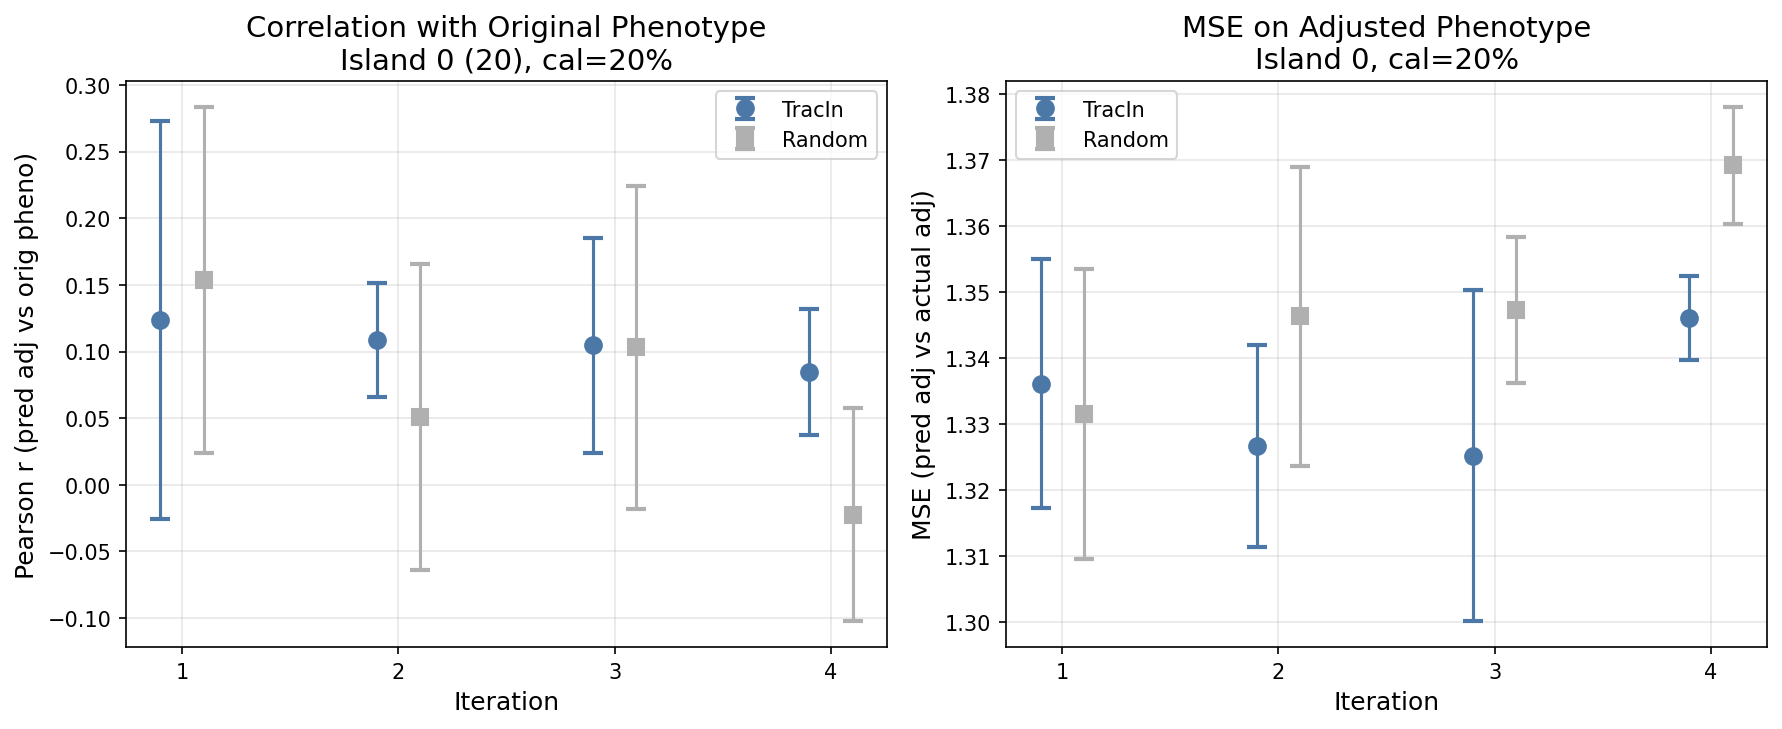

Source data for this figure (header and first rows):
target_island, method, removal_fraction, cal_fraction, corr_eval, mse_adj, n_train_remaining, seed, epochs_trained
0, tracin_iterative, 0, 0.2, 0.1001, 1.336, 5578, 10, 46
0, tracin_iterative, 1, 0.2, 0.07322, 1.339, 5300, 10, 42
0, tracin_iterative, 2, 0.2, 0.1928, 1.299, 5035, 10, 59
0, tracin_iterative, 3, 0.2, 0.0313, 1.352, 4784, 10, 31
0, tracin_iterative, 0, 0.2, -0.01227, 1.355, 5578, 11, 39
0, tracin_iterative, 1, 0.2, 0.1558, 1.31, 5300, 11, 54
0, tracin_iterative, 2, 0.2, 0.08713, 1.328, 5035, 11, 51
0, tracin_iterative, 3, 0.2, 0.1015, 1.347, 4784, 11, 38
0, tracin_iterative, 0, 0.2, 0.2835, 1.317, 5578, 12, 39
0, tracin_iterative, 1, 0.2, 0.09682, 1.331, 5300, 12, 56
0, tracin_iterative, 2, 0.2, 0.03438, 1.349, 5035, 12, 31
0, tracin_iterative, 3, 0.2, 0.1216, 1.339, 4784, 12, 60
0, random_iterative, 0, 0.2, 0.2097, 1.329, 5578, 10, 46
0, random_iterative, 1, 0.2, 0.1818, 1.32, 5300, 10, 45
0, random_iterative, 2, 0.2, 0.1429, 1.336, 5035, 10, 36
0, random_iterative, 3, 0.2, -0.1062, 1.379, 4784, 10, 31
0, random_iterative, 0, 0.2, 0.005109, 1.355, 5578, 11, 39
0, random_iterative, 1, 0.2, -0.03039, 1.358, 5300, 11, 34
0, random_iterative, 2, 0.2, 0.1996, 1.348, 5035, 11, 35
0, random_iterative, 3, 0.2, -0.01414, 1.361, 4784, 11, 39
0, random_iterative, 0, 0.2, 0.2462, 1.311, 5578, 12, 47
0, random_iterative, 1, 0.2, 0.001041, 1.361, 5300, 12, 44
0, random_iterative, 2, 0.2, -0.03295, 1.358, 5035, 12, 31
0, random_iterative, 3, 0.2, 0.05344, 1.368, 4784, 12, 50
